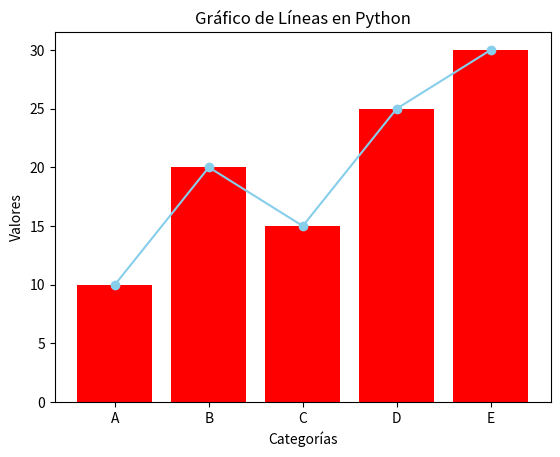

Here is the Python script that generated this plot:
import matplotlib.pyplot as plt

# Datos para el gráfico
categorias = ['A', 'B', 'C', 'D', 'E']
valores = [10, 20, 15, 25, 30]

# Crear el gráfico de barras
plt.bar(categorias, valores, color='red')

# Agregar títulos y etiquetas
titulo = 'Gráfico de Barras en Python'
plt.title(titulo)
plt.xlabel('Categorías')
plt.ylabel('Valores')

# Mostrar el gráfico
plt.show()

# Crear el gráfico de líneas
plt.plot(categorias, valores, marker='o', linestyle='-', color='skyblue')

# Agregar títulos y etiquetas
titulo = 'Gráfico de Líneas en Python'
plt.title(titulo)
plt.xlabel('Categorías')
plt.ylabel('Valores')

# Mostrar el gráfico
plt.show()